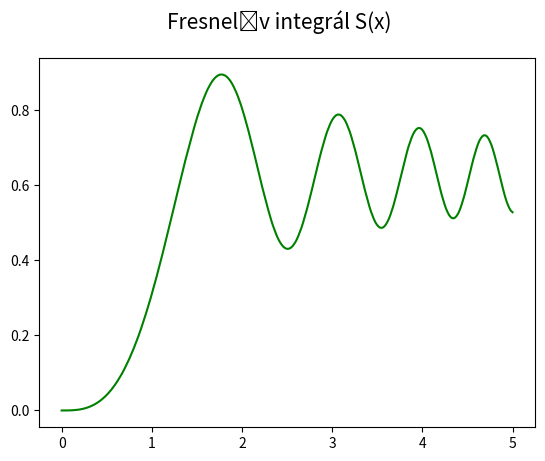

Recreate this plot in Python.
import numpy as np
import matplotlib.pyplot as plt
import math

# počet hodnot na x-ové ose
points = 300

# integrační krok
step = 0.001

# hodnoty na x-ové ose
x = np.linspace(0, 5, points)


# výpočet Fresnelova integrálu S(x)
def fresnel_s(x):
    result = 0
    for t in np.arange(0, x, step):
        result += math.sin(t**2)
    return result*step


# vektorizace předchozí funkce
fresnel_s_v = np.vectorize(fresnel_s)

# aplikace vektorizované funkce na všechny x-ové hodnoty
y = fresnel_s_v(x)

# rozměry grafu při uložení: 640x480 pixelů
fig, ax = plt.subplots(1, figsize=(6.4, 4.8))

# titulek grafu
fig.suptitle('Fresnelův integrál S(x)', fontsize=15)

# vrcholy na křivce pospojované úsečkami
ax.plot(x, y, 'g-')

# uložení grafu do rastrového obrázku
plt.savefig("fresnel_s.png")

# zobrazení grafu
plt.show()
